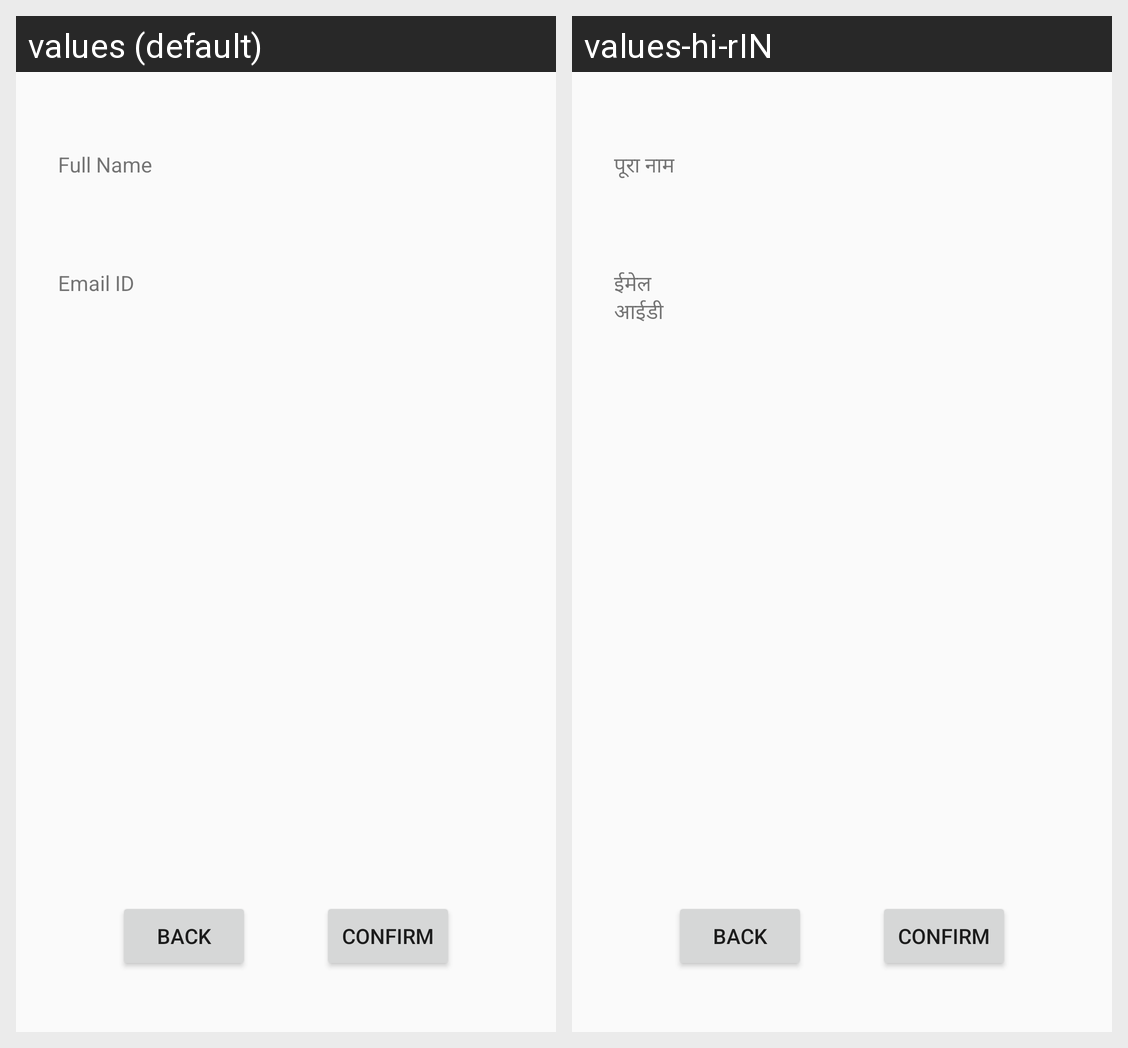

The same Android screen rendered under two of its app's locales, left to right. List the strings drawn on it with the default value and each locale's translation.
Android screen res/layout/activity_login_conformation.xml rendered under 2 locales, left to right: values (default), values-hi-rIN. Device: Nexus 5 (rendered at 1080×1920; each locale shown at half size, 540×960, under a caption strip naming it); theme AppTheme.
Strings drawn on this screen, with the default value and each locale's value (text and hints the layout hard-codes, and strings that could not be matched under every locale, appear in the picture but are not listed):

firstname_confirmation
  values: Full Name
  values-hi-rIN: पूरा नाम

emailid_confirmation
  values: Email ID
  values-hi-rIN: ईमेल आईडी
